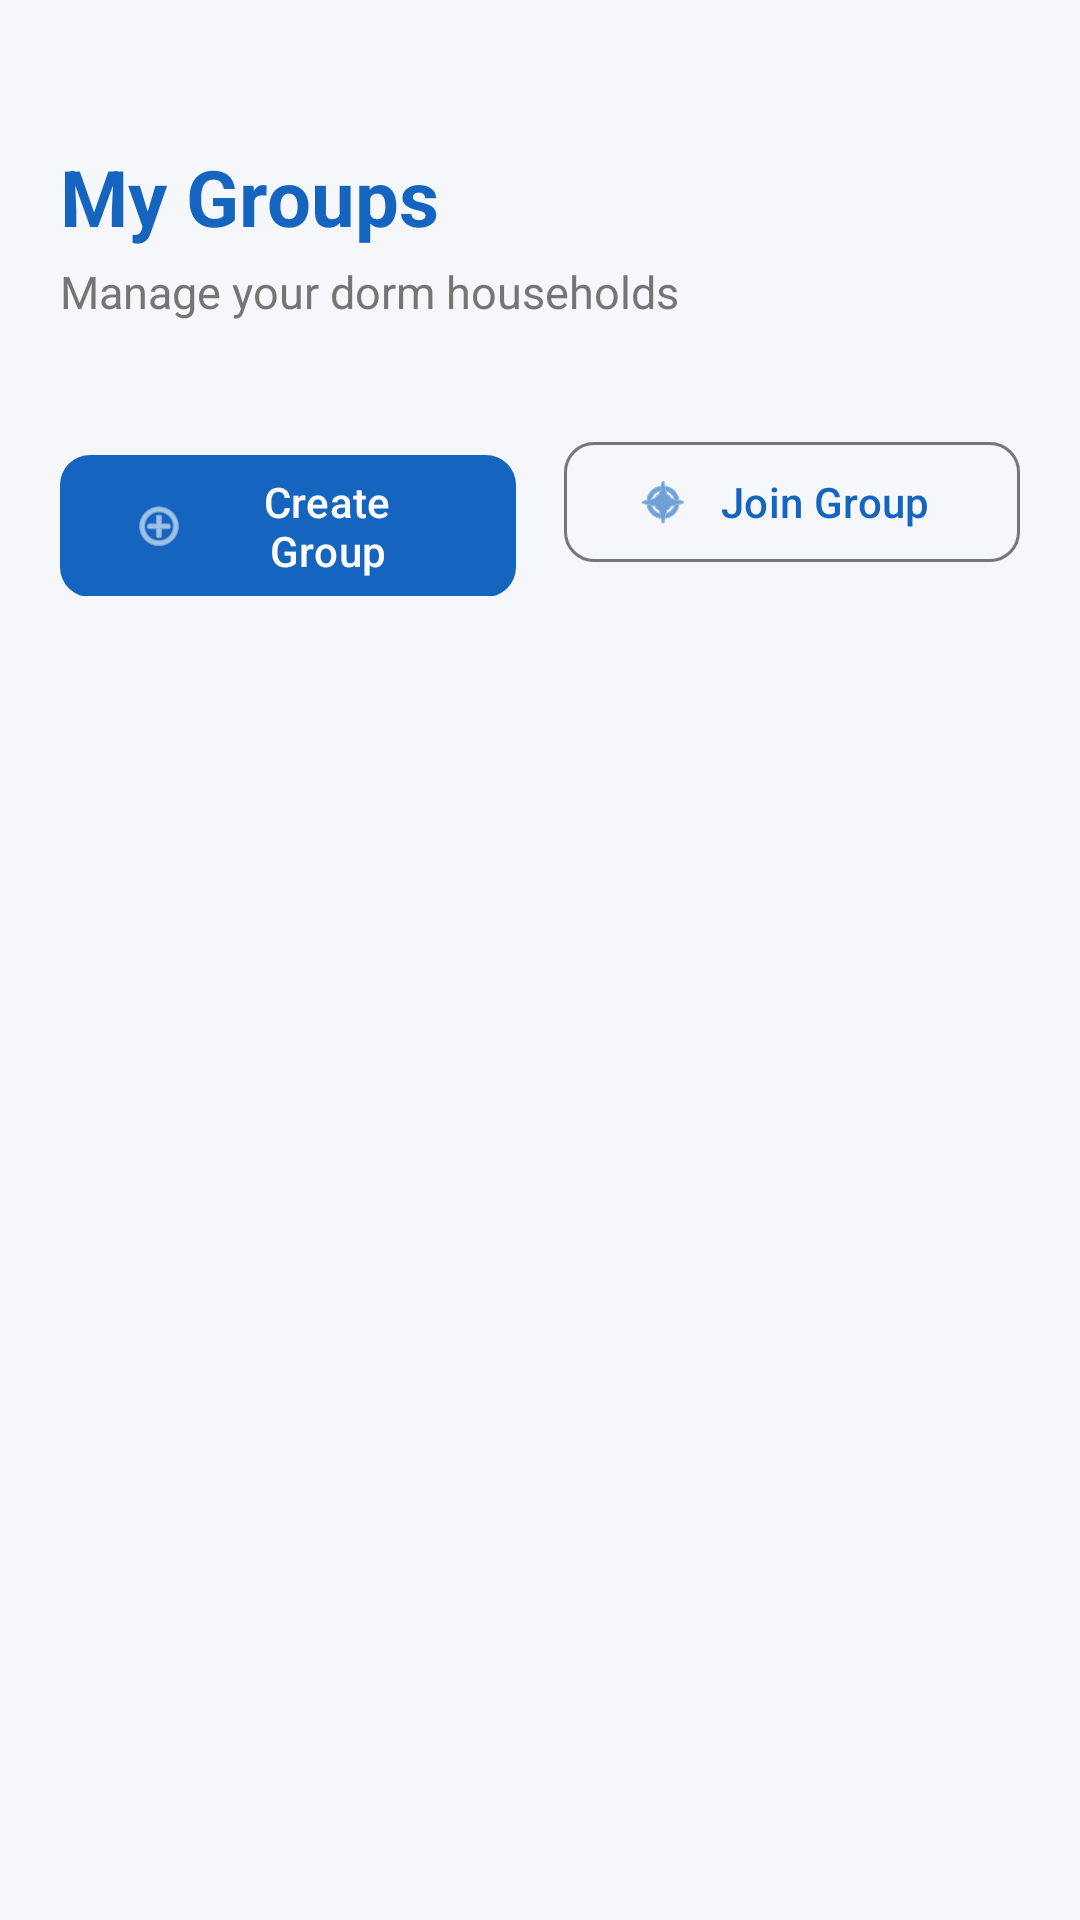

Here is an Android app screen rendered from its layout file. Give the layout XML and the strings, colors and styles it references.
<!-- AndroidManifest.xml: application theme Theme.DormShare -->
<!-- res/layout/activity_groups.xml -->
<?xml version="1.0" encoding="utf-8"?>
<androidx.coordinatorlayout.widget.CoordinatorLayout
    xmlns:android="http://schemas.android.com/apk/res/android"
    xmlns:app="http://schemas.android.com/apk/res-auto"
    android:layout_width="match_parent"
    android:layout_height="match_parent"
    android:background="@color/bg_cream">

    
    <androidx.core.widget.NestedScrollView
        android:layout_width="match_parent"
        android:layout_height="match_parent"
        android:fillViewport="true">

        <LinearLayout
            android:layout_width="match_parent"
            android:layout_height="wrap_content"
            android:orientation="vertical"
            android:paddingBottom="16dp">

            
            <LinearLayout
                android:layout_width="match_parent"
                android:layout_height="wrap_content"
                android:orientation="vertical"
                android:paddingStart="20dp"
                android:paddingEnd="20dp"
                android:paddingTop="48dp"
                android:paddingBottom="20dp">

                <TextView
                    android:layout_width="wrap_content"
                    android:layout_height="wrap_content"
                    android:text="My Groups"
                    android:textColor="@color/primary"
                    android:textSize="26sp"
                    android:textStyle="bold" />

                <TextView
                    android:layout_width="wrap_content"
                    android:layout_height="wrap_content"
                    android:text="Manage your dorm households"
                    android:textColor="@color/text_secondary"
                    android:textSize="15sp"
                    android:layout_marginTop="4dp" />

            </LinearLayout>

            
            <LinearLayout
                android:layout_width="match_parent"
                android:layout_height="wrap_content"
                android:orientation="vertical"
                android:paddingStart="20dp"
                android:paddingEnd="20dp">

                <androidx.recyclerview.widget.RecyclerView
                    android:id="@+id/rvGroups"
                    android:layout_width="match_parent"
                    android:layout_height="wrap_content"
                    android:nestedScrollingEnabled="false" />

            </LinearLayout>

            
            <TextView
                android:id="@+id/tvEmptyGroups"
                android:layout_width="match_parent"
                android:layout_height="wrap_content"
                android:text="No groups yet. Create or join one below!"
                android:textColor="@color/text_secondary"
                android:textSize="15sp"
                android:textAlignment="center"
                android:paddingTop="24dp"
                android:visibility="gone" />

            
            <LinearLayout
                android:layout_width="match_parent"
                android:layout_height="wrap_content"
                android:orientation="horizontal"
                android:paddingStart="20dp"
                android:paddingEnd="20dp"
                android:layout_marginTop="16dp">

                <com.google.android.material.button.MaterialButton
                    android:id="@+id/btnCreateGroup"
                    android:layout_width="0dp"
                    android:layout_weight="1"
                    android:layout_height="wrap_content"
                    android:text="Create Group"
                    android:textSize="14sp"
                    android:textAllCaps="false"
                    app:icon="@android:drawable/ic_menu_add"
                    app:iconSize="18dp"
                    app:cornerRadius="10dp"
                    android:layout_marginEnd="8dp" />

                <com.google.android.material.button.MaterialButton
                    android:id="@+id/btnJoinGroup"
                    android:layout_width="0dp"
                    android:layout_weight="1"
                    android:layout_height="wrap_content"
                    android:text="Join Group"
                    android:textSize="14sp"
                    android:textAllCaps="false"
                    app:icon="@android:drawable/ic_menu_compass"
                    app:iconSize="18dp"
                    app:cornerRadius="10dp"
                    style="@style/Widget.Material3.Button.OutlinedButton"
                    android:layout_marginStart="8dp" />

            </LinearLayout>

        </LinearLayout>

    </androidx.core.widget.NestedScrollView>

</androidx.coordinatorlayout.widget.CoordinatorLayout>
<!-- resources referenced by this layout -->
<resources>
  <color name="primary">#1565C0</color>
  <color name="text_secondary">#757575</color>
  <style name="Theme.DormShare" parent="Theme.Material3.Light.NoActionBar">
          <item name="colorPrimary">@color/primary</item>
          <item name="colorPrimaryDark">@color/primary_dark</item>
          <item name="colorAccent">@color/accent</item>
          <item name="android:statusBarColor">@color/gradient_start</item>
          <item name="android:windowBackground">@color/background</item>
      </style>
  <color name="primary_dark">#0D47A1</color>
  <color name="accent">#00BFA5</color>
  <color name="gradient_start">#1565C0</color>
  <color name="background">#F5F7FA</color>
</resources>
